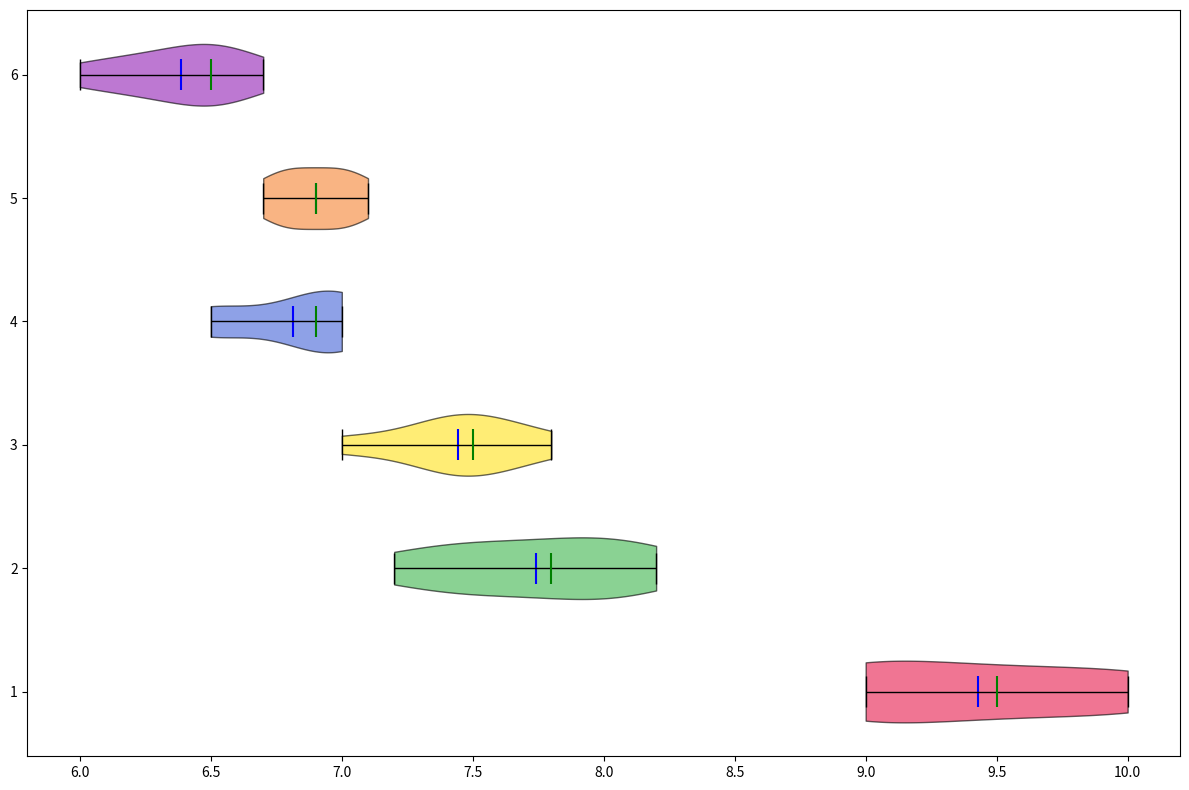

Reproduce this figure in Python.
import matplotlib.pyplot as plt

children_sleep = [9, 9.5, 10, 9, 9.5, 9, 10]
teenagers_sleep = [7.2, 8, 7.5, 8, 7.8, 7.5, 8.2]
young_adults_sleep = [7, 7.5, 7.3, 7.8, 7.5, 7.4, 7.6]
adults_sleep = [6.5, 7, 6.8, 7, 6.9, 7, 6.5]
middle_aged_sleep = [6.7, 7, 6.8, 6.9, 7, 7.1, 6.8]
seniors_sleep = [6, 6.5, 6.2, 6.5, 6.7, 6.5, 6.3]

data = [children_sleep, teenagers_sleep, young_adults_sleep, adults_sleep, middle_aged_sleep, seniors_sleep]

fig, axs = plt.subplots(1, 1, figsize=(12, 8))

violin = axs.violinplot(data, vert=False, showmeans=True, showextrema=True, showmedians=True)

new_colors = ['#e6194b', '#3cb44b', '#ffe119', '#4363d8', '#f58231', '#911eb4']
for i, pc in enumerate(violin['bodies']):
    pc.set_facecolor(new_colors[i % len(new_colors)])
    pc.set_edgecolor('black')
    pc.set_alpha(0.6)

violin['cmeans'].set_color('blue')
violin['cmedians'].set_color('green')
for partname in ('cbars', 'cmins', 'cmaxes'):
    vp = violin[partname]
    vp.set_edgecolor('black')
    vp.set_linewidth(1)

plt.tight_layout()
plt.show()
